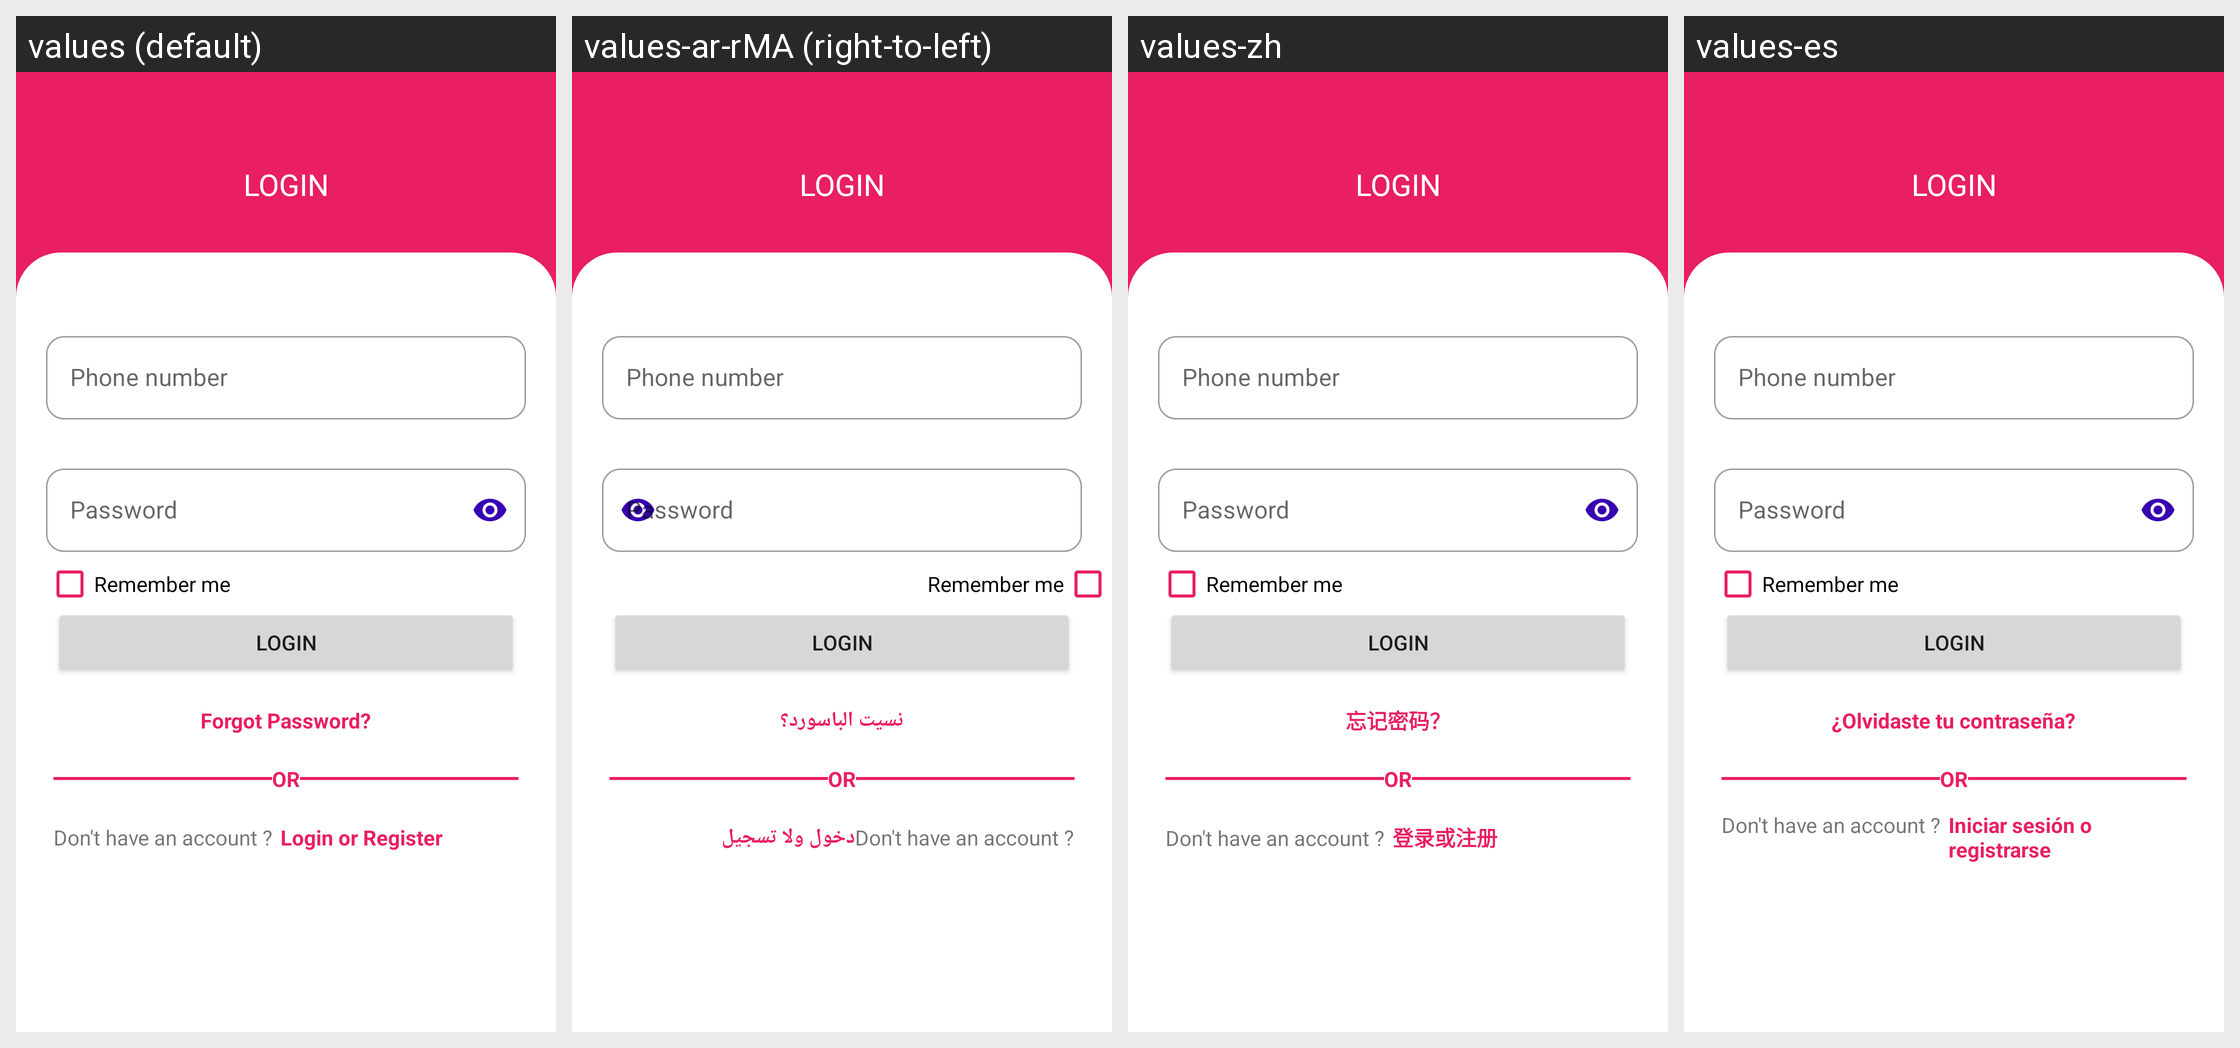

The same Android screen rendered under several of its app's locales, left to right. List the strings drawn on it with the default value and each locale's translation.
Android screen res/layout/activity_login.xml rendered under 4 locales, left to right: values (default), values-ar-rMA (right-to-left), values-zh, values-es. Device: Nexus 5 (rendered at 1080×1920; each locale shown at half size, 540×960, under a caption strip naming it); theme Theme.Pinkpanterwear.
Other locales in the repository, not shown: values-en.
Strings drawn on this screen, with the default value and each locale's value (text and hints the layout hard-codes, and strings that could not be matched under every locale, appear in the picture but are not listed):

forgot_password
  values: Forgot Password?
  values-ar-rMA: نسيت الباسورد؟
  values-zh: 忘记密码？
  values-es: ¿Olvidaste tu contraseña?

login_register_link
  values: Login or Register
  values-ar-rMA: دخول ولا تسجيل
  values-zh: 登录或注册
  values-es: Iniciar sesión o registrarse
